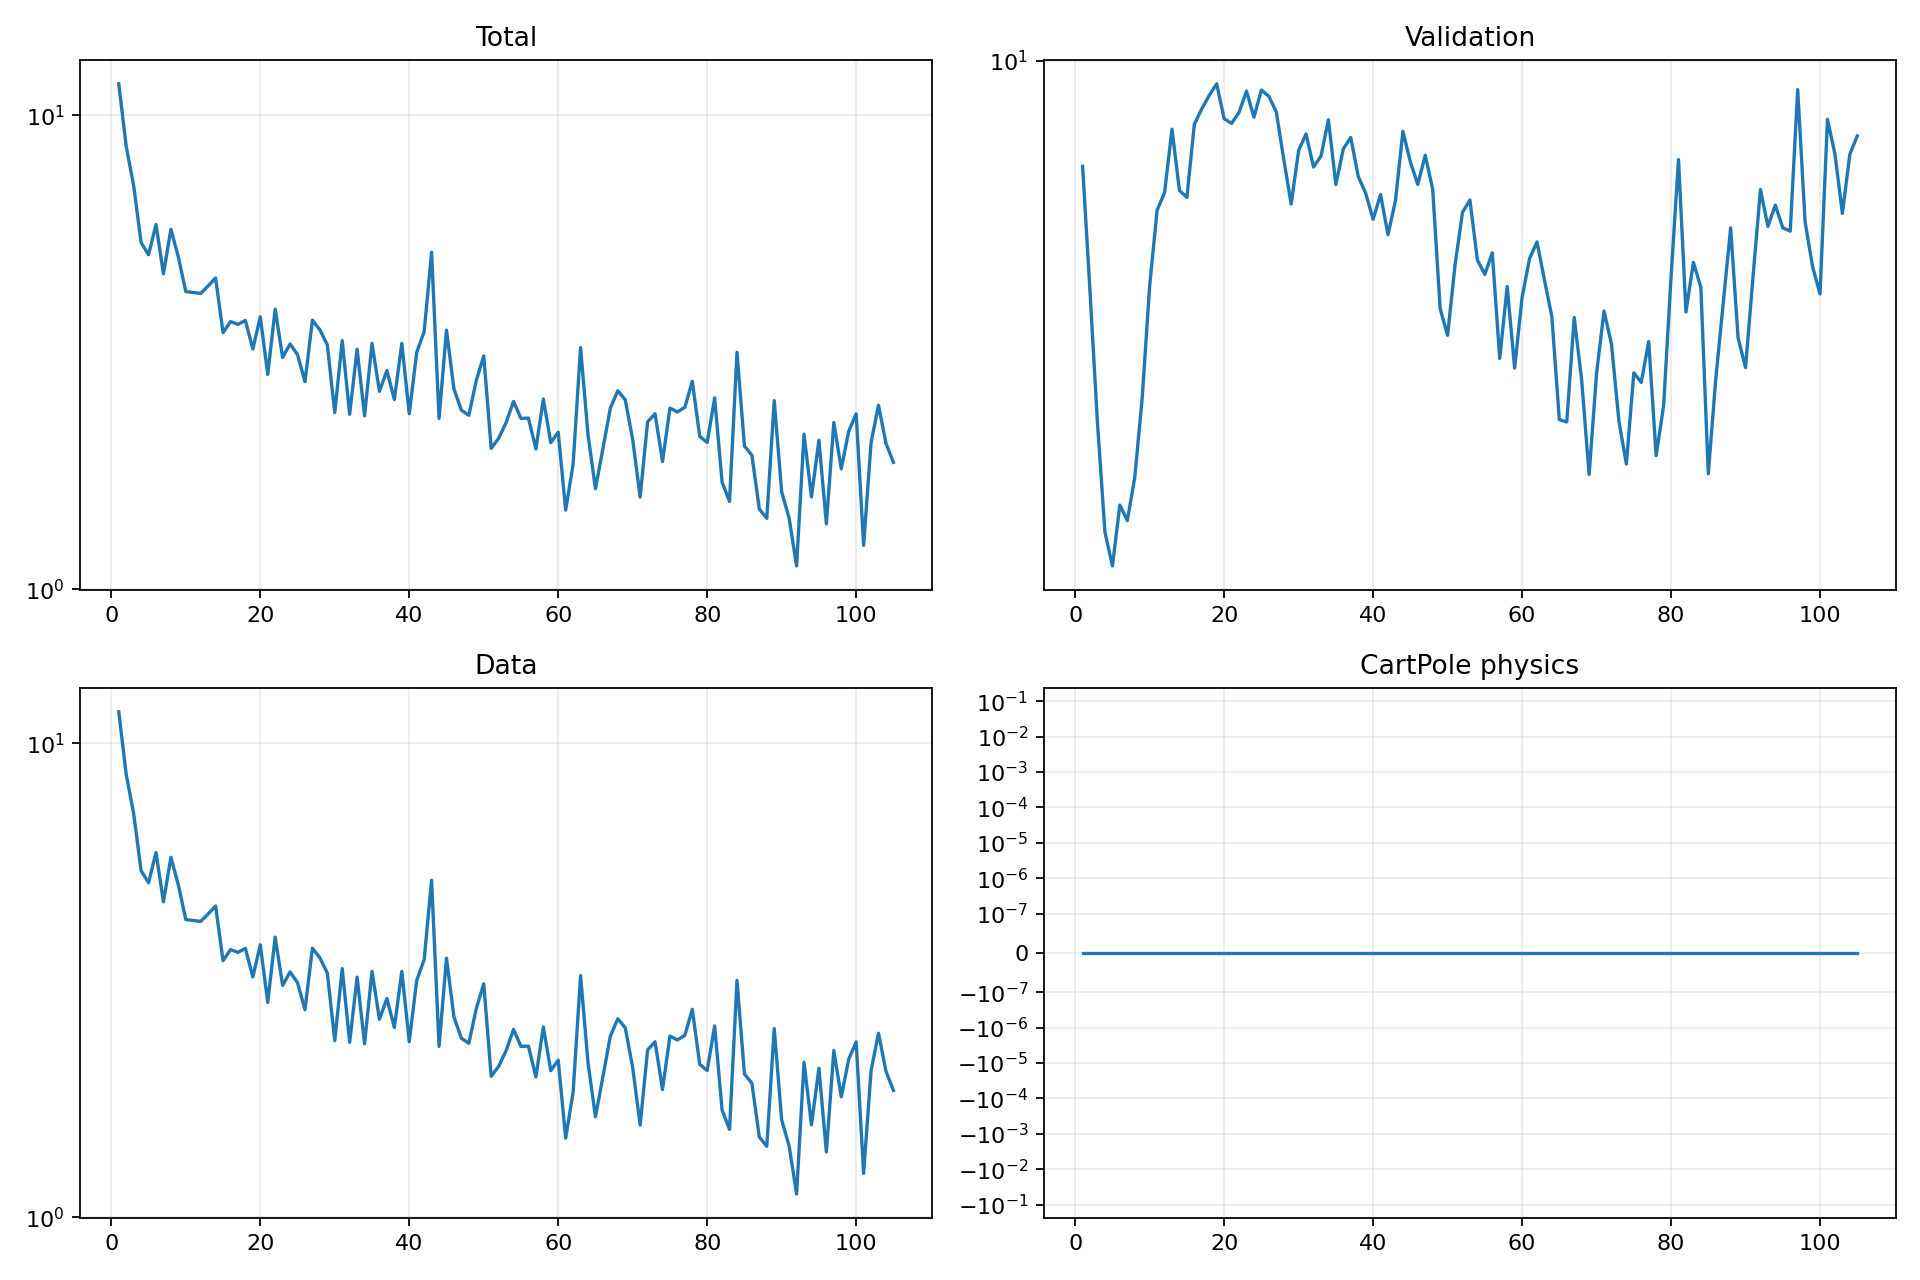

Data behind this chart, as committed beside it:
epoch, validation_forecast_mse, train_total, train_data, train_cartpole_physics, train_rotation_physics
1, 8.83, 11.65, 11.65, 0.0, 0.0
2, 7.608, 8.599, 8.599, 0.0, 0.0
3, 6.517, 7.103, 7.103, 0.0, 0.0
4, 5.734, 5.388, 5.388, 0.0, 0.0
5, 5.511, 5.082, 5.082, 0.0, 0.0
6, 5.921, 5.882, 5.882, 0.0, 0.0
7, 5.814, 4.63, 4.63, 0.0, 0.0
8, 6.117, 5.749, 5.749, 0.0, 0.0
9, 6.719, 5.026, 5.026, 0.0, 0.0
10, 7.669, 4.248, 4.248, 0.0, 0.0
11, 8.384, 4.229, 4.229, 0.0, 0.0
12, 8.561, 4.211, 4.211, 0.0, 0.0
13, 9.226, 4.366, 4.366, 0.0, 0.0
14, 8.582, 4.538, 4.538, 0.0, 0.0
15, 8.513, 3.48, 3.48, 0.0, 0.0
16, 9.28, 3.672, 3.672, 0.0, 0.0
17, 9.451, 3.623, 3.623, 0.0, 0.0
18, 9.601, 3.692, 3.692, 0.0, 0.0
19, 9.733, 3.215, 3.215, 0.0, 0.0
20, 9.341, 3.758, 3.758, 0.0, 0.0
21, 9.289, 2.841, 2.841, 0.0, 0.0
22, 9.412, 3.902, 3.902, 0.0, 0.0
23, 9.65, 3.085, 3.085, 0.0, 0.0
24, 9.357, 3.294, 3.294, 0.0, 0.0
25, 9.662, 3.127, 3.127, 0.0, 0.0
26, 9.591, 2.743, 2.743, 0.0, 0.0
27, 9.416, 3.696, 3.696, 0.0, 0.0
28, 8.905, 3.528, 3.528, 0.0, 0.0
29, 8.446, 3.279, 3.279, 0.0, 0.0
30, 8.998, 2.36, 2.36, 0.0, 0.0
31, 9.174, 3.348, 3.348, 0.0, 0.0
32, 8.823, 2.341, 2.341, 0.0, 0.0
33, 8.937, 3.212, 3.212, 0.0, 0.0
34, 9.329, 2.324, 2.324, 0.0, 0.0
35, 8.643, 3.303, 3.303, 0.0, 0.0
36, 9.014, 2.618, 2.618, 0.0, 0.0
37, 9.136, 2.895, 2.895, 0.0, 0.0
38, 8.727, 2.515, 2.515, 0.0, 0.0
39, 8.554, 3.303, 3.303, 0.0, 0.0
40, 8.295, 2.347, 2.347, 0.0, 0.0
41, 8.541, 3.161, 3.161, 0.0, 0.0
42, 8.145, 3.495, 3.495, 0.0, 0.0
43, 8.48, 5.143, 5.143, 0.0, 0.0
44, 9.202, 2.295, 2.295, 0.0, 0.0
45, 8.876, 3.521, 3.521, 0.0, 0.0
46, 8.643, 2.648, 2.648, 0.0, 0.0
47, 8.946, 2.388, 2.388, 0.0, 0.0
48, 8.593, 2.33, 2.33, 0.0, 0.0
49, 7.466, 2.759, 2.759, 0.0, 0.0
50, 7.235, 3.11, 3.11, 0.0, 0.0
51, 7.861, 1.985, 1.985, 0.0, 0.0
52, 8.363, 2.083, 2.083, 0.0, 0.0
53, 8.486, 2.248, 2.248, 0.0, 0.0
54, 7.906, 2.492, 2.492, 0.0, 0.0
55, 7.774, 2.295, 2.295, 0.0, 0.0
56, 7.973, 2.298, 2.298, 0.0, 0.0
57, 7.039, 1.978, 1.978, 0.0, 0.0
58, 7.662, 2.521, 2.521, 0.0, 0.0
59, 6.96, 2.04, 2.04, 0.0, 0.0
60, 7.565, 2.146, 2.146, 0.0, 0.0
... 45 more rows
